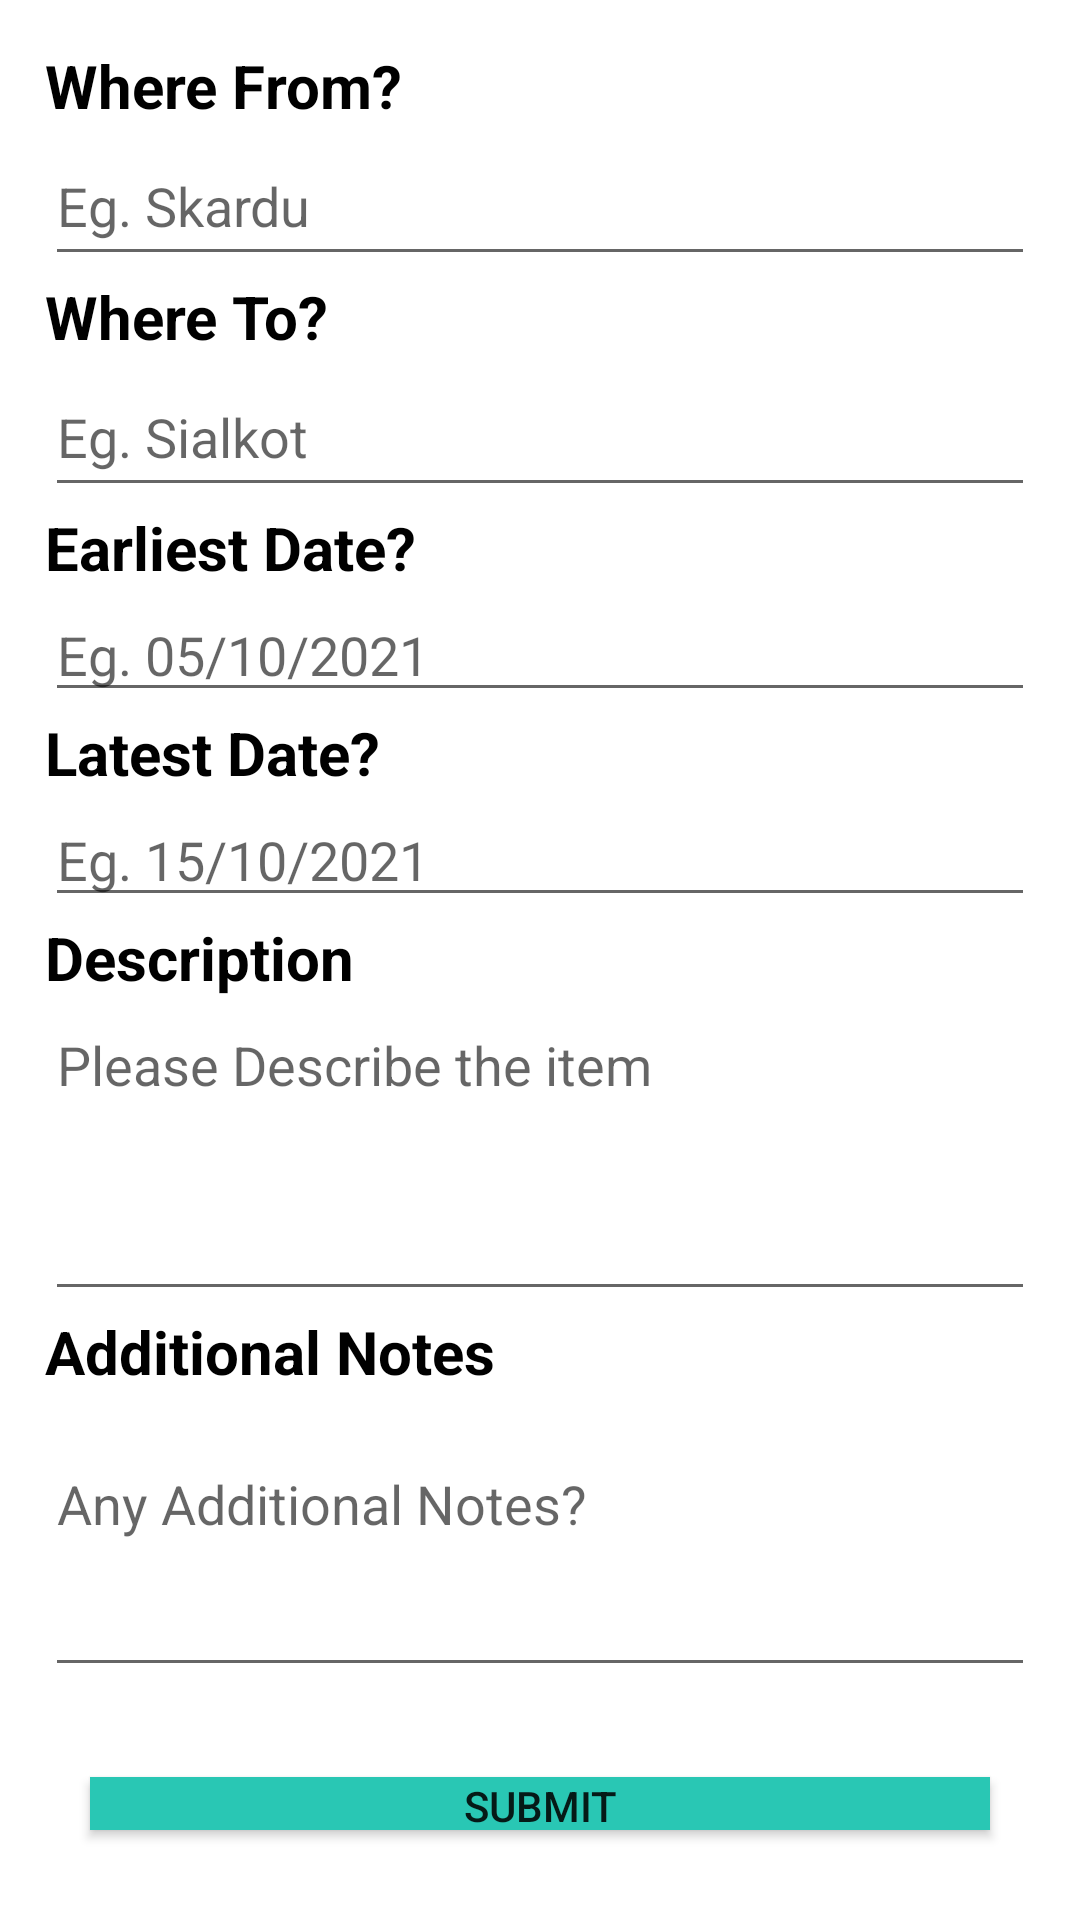

Layout XML and referenced resources for this Android screen:
<!-- AndroidManifest.xml: application theme Theme.Fravell -->
<!-- res/layout/activity_custom_order_details.xml -->
<?xml version="1.0" encoding="utf-8"?>
<RelativeLayout xmlns:android="http://schemas.android.com/apk/res/android"
    xmlns:app="http://schemas.android.com/apk/res-auto"
    xmlns:tools="http://schemas.android.com/tools"
    android:layout_width="match_parent"
    android:layout_height="match_parent"
    tools:context=".MainActivity">


    <LinearLayout
        android:id="@+id/linearLayout"
        android:layout_width="match_parent"
        android:layout_height="match_parent"
        android:orientation="vertical"
        app:layout_constraintBottom_toBottomOf="parent"
        app:layout_constraintEnd_toEndOf="parent"
        app:layout_constraintStart_toStartOf="parent">

        <TextView
            android:id="@+id/textView1"
            android:layout_width="wrap_content"
            android:layout_height="wrap_content"
            android:layout_marginLeft="@dimen/entry_fields_diff"
            android:layout_marginTop="@dimen/entry_fields_diff"
            android:text="Where From?"
            android:textColor="@color/black"
            android:textSize="20sp"
            android:textStyle="bold" />

        <EditText
            android:layout_width="match_parent"
            android:layout_height="50dp"
            android:layout_marginLeft="@dimen/entry_fields_diff"
            android:layout_marginRight="@dimen/entry_fields_diff"
            android:hint="Eg. Skardu"></EditText>


        <TextView
            android:id="@+id/textView2"
            android:layout_width="wrap_content"
            android:layout_height="wrap_content"
            android:layout_marginLeft="@dimen/entry_fields_diff"
            android:text="Where To?"
            android:textColor="@color/black"
            android:textSize="20sp"
            android:textStyle="bold" />

        <EditText
            android:layout_width="match_parent"
            android:layout_height="50dp"
            android:layout_marginLeft="@dimen/entry_fields_diff"
            android:layout_marginRight="@dimen/entry_fields_diff"
            android:hint="Eg. Sialkot"></EditText>

        <TextView
            android:id="@+id/textView3"
            android:layout_width="wrap_content"
            android:layout_height="wrap_content"
            android:layout_marginLeft="@dimen/entry_fields_diff"
            android:text="Earliest Date?"
            android:textColor="@color/black"
            android:textSize="20sp"
            android:textStyle="bold" />

        <EditText
            android:id="@+id/editTextDate"
            android:layout_width="match_parent"
            android:layout_height="wrap_content"
            android:layout_marginLeft="@dimen/entry_fields_diff"
            android:layout_marginRight="@dimen/entry_fields_diff"
            android:ems="10"
            android:hint="Eg. 05/10/2021"
            android:inputType="date" />


        <TextView
            android:id="@+id/textView4"
            android:layout_width="wrap_content"
            android:layout_height="wrap_content"
            android:layout_marginLeft="@dimen/entry_fields_diff"
            android:text="Latest Date?"
            android:textColor="@color/black"
            android:textSize="20sp"
            android:textStyle="bold" />


        <EditText
            android:id="@+id/editTextDate1"
            android:layout_width="match_parent"
            android:layout_height="wrap_content"
            android:layout_marginLeft="@dimen/entry_fields_diff"
            android:layout_marginRight="@dimen/entry_fields_diff"
            android:ems="10"
            android:hint="Eg. 15/10/2021"
            android:inputType="date" />

        <TextView
            android:id="@+id/textView5"
            android:layout_width="wrap_content"
            android:layout_height="wrap_content"
            android:layout_marginLeft="@dimen/entry_fields_diff"
            android:text="Description"
            android:textColor="@color/black"
            android:textSize="20sp"
            android:textStyle="bold" />

        <EditText
            android:id="@+id/editTextTextMultiLine"
            android:layout_width="match_parent"
            android:layout_height="wrap_content"
            android:layout_marginLeft="@dimen/entry_fields_diff"
            android:layout_marginRight="@dimen/entry_fields_diff"
            android:ems="10"
            android:gravity="start|top"
            android:hint="Please Describe the item"
            android:inputType="textMultiLine"
            android:lines="4" />


        <TextView
            android:id="@+id/textView6"
            android:layout_width="wrap_content"
            android:layout_height="wrap_content"
            android:layout_marginLeft="@dimen/entry_fields_diff"
            android:text="Additional Notes"
            android:textColor="@color/black"
            android:textSize="20sp"
            android:textStyle="bold" />

        <EditText
            android:id="@+id/editTextTextMultiLine1"
            android:layout_width="match_parent"
            android:layout_height="wrap_content"
            android:layout_marginLeft="@dimen/entry_fields_diff"
            android:layout_marginTop="@dimen/entry_fields_diff"
            android:layout_marginRight="@dimen/entry_fields_diff"
            android:ems="10"
            android:gravity="start|top"
            android:hint="Any Additional Notes?"
            android:inputType="textMultiLine"
            android:lines="3" />


        <Button
            android:id="@+id/signup"
            android:layout_width="match_parent"
            android:layout_height="wrap_content"
            android:layout_margin="30dp"
            android:layout_marginTop="15dp"
            android:layout_marginBottom="10dp"
            android:background="@color/main"
            android:text="Submit" />


    </LinearLayout>

</RelativeLayout>
<!-- resources referenced by this layout -->
<resources>
  <color name="black">#FF000000</color>
  <color name="main">#29C7B4</color>
  <dimen name="entry_fields_diff">15dp</dimen>
  <style name="Theme.Fravell" parent="Theme.MaterialComponents.DayNight.DarkActionBar">
          
          <item name="colorPrimary">@color/main</item>
          <item name="colorPrimaryVariant">@color/purple_700</item>
          <item name="colorOnPrimary">@color/white</item>
          
          <item name="colorSecondary">@color/teal_200</item>
          <item name="colorSecondaryVariant">@color/teal_700</item>
          <item name="colorOnSecondary">@color/black</item>
          
          <item name="android:statusBarColor" tools:targetApi="l">?attr/colorPrimaryVariant</item>
          
      </style>
  <color name="purple_700">#FF3700B3</color>
  <color name="white">#FFFFFFFF</color>
  <color name="teal_200">#FF03DAC5</color>
  <color name="teal_700">#FF018786</color>
</resources>
